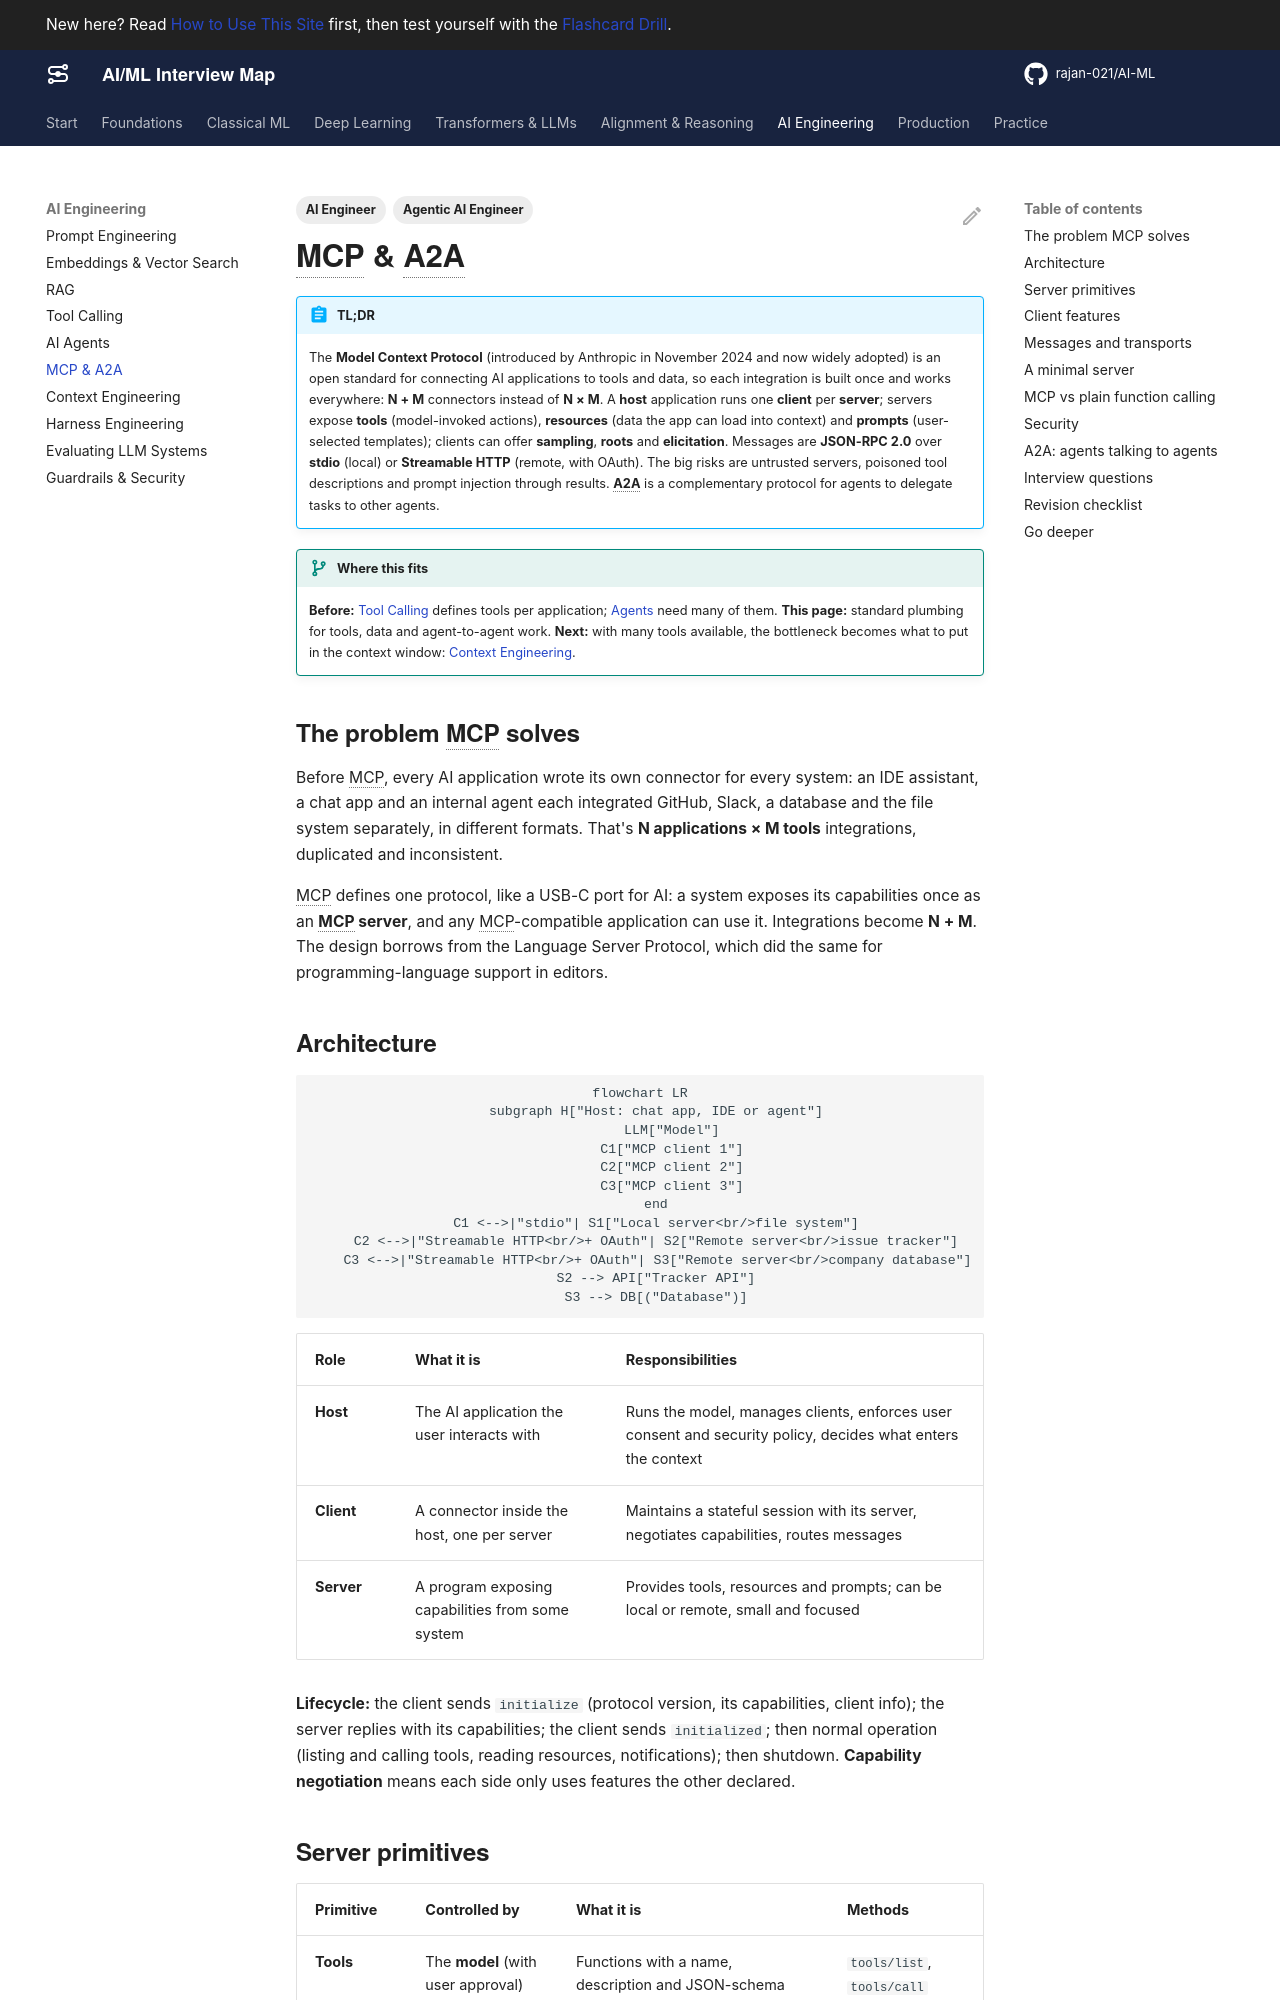

repository: rajan-021/AI-ML · page: ai-engineering/mcp/index.html · generator: mkdocs

---
title: MCP & A2A
description: The Model Context Protocol - hosts, clients and servers, tools, resources and prompts, sampling, roots and elicitation, transports, authorization and security - plus the Agent2Agent protocol and how the two fit together.
act: 4
priority: Critical
tags:
  - Agentic AI Engineer
  - AI Engineer
---

# MCP & A2A

!!! abstract "TL;DR"
    The **Model Context Protocol** (introduced by Anthropic in November 2024 and now widely adopted) is an open standard for connecting AI applications to tools and data, so each integration is built once and works everywhere: **N + M** connectors instead of **N × M**. A **host** application runs one **client** per **server**; servers expose **tools** (model-invoked actions), **resources** (data the app can load into context) and **prompts** (user-selected templates); clients can offer **sampling**, **roots** and **elicitation**. Messages are **JSON-RPC 2.0** over **stdio** (local) or **Streamable HTTP** (remote, with OAuth). The big risks are untrusted servers, poisoned tool descriptions and prompt injection through results. **A2A** is a complementary protocol for agents to delegate tasks to other agents.

!!! evolution "Where this fits"
    **Before:** [Tool Calling](tool-calling.md) defines tools per application; [Agents](agents.md) need many of them. **This page:** standard plumbing for tools, data and agent-to-agent work. **Next:** with many tools available, the bottleneck becomes what to put in the context window: [Context Engineering](context-engineering.md).

## The problem MCP solves

Before MCP, every AI application wrote its own connector for every system: an IDE assistant, a chat app and an internal agent each integrated GitHub, Slack, a database and the file system separately, in different formats. That's **N applications × M tools** integrations, duplicated and inconsistent.

MCP defines one protocol, like a USB-C port for AI: a system exposes its capabilities once as an **MCP server**, and any MCP-compatible application can use it. Integrations become **N + M**. The design borrows from the Language Server Protocol, which did the same for programming-language support in editors.

## Architecture

```mermaid
flowchart LR
    subgraph H["Host: chat app, IDE or agent"]
        LLM["Model"]
        C1["MCP client 1"]
        C2["MCP client 2"]
        C3["MCP client 3"]
    end
    C1 <-->|"stdio"| S1["Local server<br/>file system"]
    C2 <-->|"Streamable HTTP<br/>+ OAuth"| S2["Remote server<br/>issue tracker"]
    C3 <-->|"Streamable HTTP<br/>+ OAuth"| S3["Remote server<br/>company database"]
    S2 --> API["Tracker API"]
    S3 --> DB[("Database")]
```

| Role | What it is | Responsibilities |
|---|---|---|
| **Host** | The AI application the user interacts with | Runs the model, manages clients, enforces user consent and security policy, decides what enters the context |
| **Client** | A connector inside the host, one per server | Maintains a stateful session with its server, negotiates capabilities, routes messages |
| **Server** | A program exposing capabilities from some system | Provides tools, resources and prompts; can be local or remote, small and focused |

**Lifecycle:** the client sends `initialize` (protocol version, its capabilities, client info); the server replies with its capabilities; the client sends `initialized`; then normal operation (listing and calling tools, reading resources, notifications); then shutdown. **Capability negotiation** means each side only uses features the other declared.
